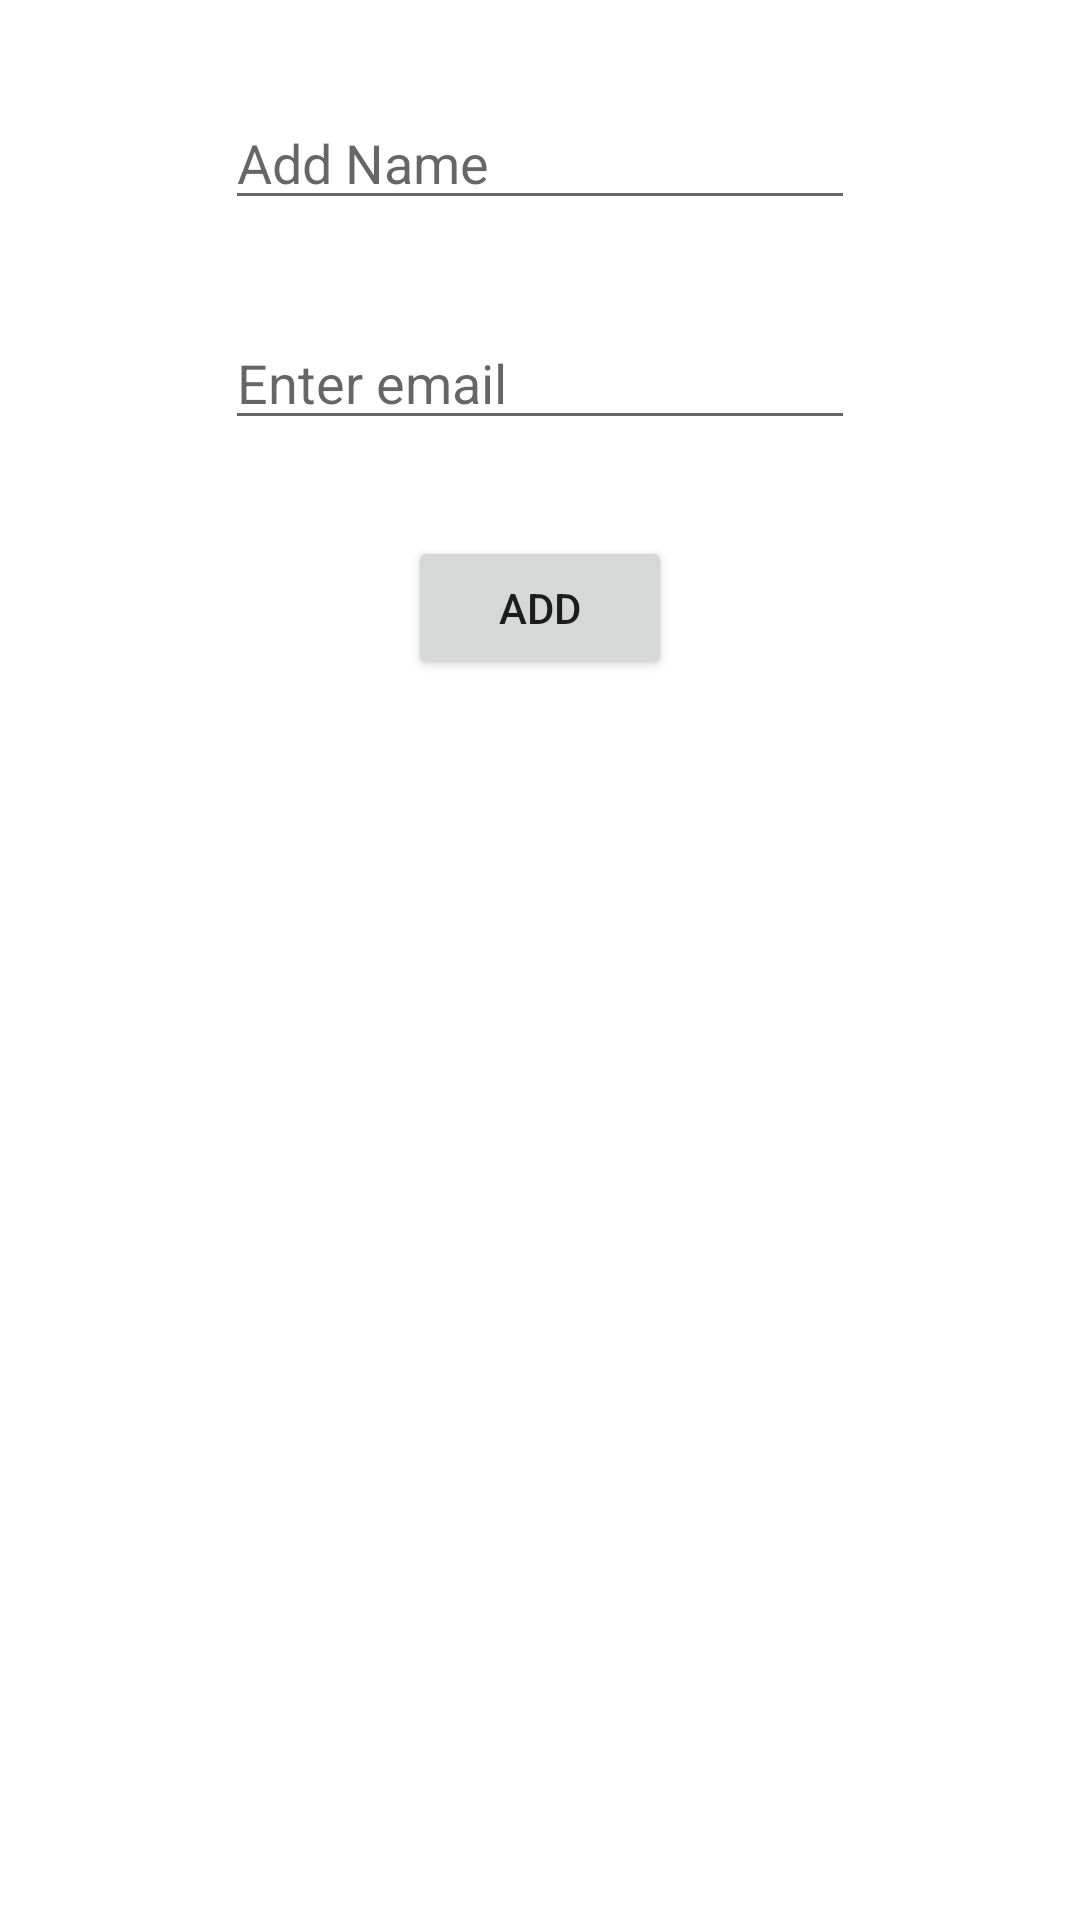

Produce the Android XML layout that renders to this screen, including the resource entries it uses.
<!-- AndroidManifest.xml: application theme Theme.ROOMDatabase -->
<!-- res/layout/fragment_add_user.xml -->
<?xml version="1.0" encoding="utf-8"?>
<androidx.constraintlayout.widget.ConstraintLayout xmlns:android="http://schemas.android.com/apk/res/android"
    xmlns:app="http://schemas.android.com/apk/res-auto"
    xmlns:tools="http://schemas.android.com/tools"
    android:layout_width="match_parent"
    android:layout_height="match_parent"
    tools:context=".ui.AddUser">


    <EditText
        android:id="@+id/editTextTextPersonName"
        android:layout_width="wrap_content"
        android:layout_height="wrap_content"
        android:layout_margin="32dp"
        android:ems="10"
        android:inputType="textPersonName"
        android:hint="Add Name"
        app:layout_constraintEnd_toEndOf="parent"
        app:layout_constraintStart_toStartOf="parent"
        app:layout_constraintTop_toTopOf="parent" />

    <EditText
        android:id="@+id/editTextTextEmailAddress"
        android:layout_width="wrap_content"
        android:layout_height="wrap_content"
        android:ems="10"
        android:layout_margin="32dp"
        android:inputType="textEmailAddress"
        android:hint="Enter email"
        app:layout_constraintEnd_toEndOf="parent"
        app:layout_constraintHorizontal_bias="0.5"
        app:layout_constraintStart_toStartOf="parent"
        app:layout_constraintTop_toBottomOf="@+id/editTextTextPersonName" />

    <Button
        android:id="@+id/button"
        android:layout_width="wrap_content"
        android:layout_height="wrap_content"
        android:layout_margin="32dp"
        android:text="Add"
        app:layout_constraintEnd_toEndOf="parent"
        app:layout_constraintStart_toStartOf="parent"
        app:layout_constraintTop_toBottomOf="@+id/editTextTextEmailAddress" />
</androidx.constraintlayout.widget.ConstraintLayout>
<!-- resources referenced by this layout -->
<resources>
  <style name="Theme.ROOMDatabase" parent="Theme.MaterialComponents.DayNight.DarkActionBar">
          
          <item name="colorPrimary">@color/purple_500</item>
          <item name="colorPrimaryVariant">@color/purple_700</item>
          <item name="colorOnPrimary">@color/white</item>
          
          <item name="colorSecondary">@color/teal_200</item>
          <item name="colorSecondaryVariant">@color/teal_700</item>
          <item name="colorOnSecondary">@color/black</item>
          
          <item name="android:statusBarColor">?attr/colorPrimaryVariant</item>
          
      </style>
  <!-- not gathered from this repository: default colours our renderer supplied (Android Studio template values) -->
  <color name="purple_500">#FF6200EE</color>
  <color name="purple_700">#FF3700B3</color>
  <color name="teal_200">#FF03DAC5</color>
  <color name="teal_700">#FF018786</color>
  <color name="black">#FF000000</color>
  <color name="white">#FFFFFFFF</color>
</resources>
